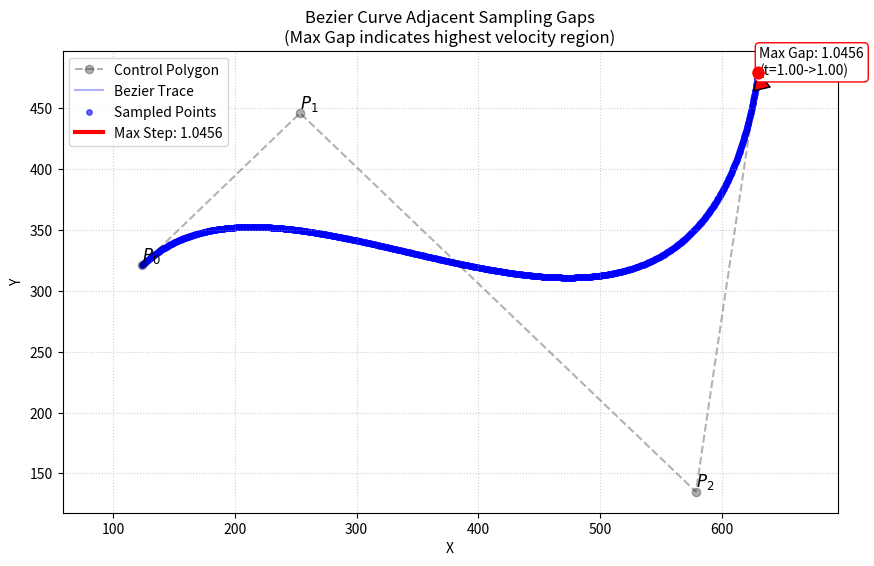

Write the Python code that produced this figure.
import numpy as np
import matplotlib.pyplot as plt
from scipy.special import comb


def visualize_bezier_max_adjacent_distance(control_points, num_samples=50):
    """
    可视化贝塞尔曲线采样点分布，并展示相邻采样点中距离最远的一段。
    这意味着在均匀的 t 变化下，该段曲线的弧长（近似）最大，即瞬时速度最快。

    参数:
    control_points (list of tuples/lists): 控制点坐标列表
    num_samples (int): t从0到1的采样数量
    """
    points = np.array(control_points)
    n_points = len(points)
    n_order = n_points - 1

    # 1. 生成贝塞尔曲线上的采样点
    t = np.linspace(0, 1, num_samples)
    curve_points = np.zeros((num_samples, 2))

    for i in range(n_points):
        # 伯恩斯坦基函数
        bernstein = comb(n_order, i) * (t ** i) * ((1 - t) ** (n_order - i))
        curve_points += points[i] * bernstein[:, np.newaxis]

    # 2. 计算相邻采样点之间的距离 (Step size)
    # curve_points[1:] 是后一个点数组, curve_points[:-1] 是前一个点数组
    deltas = curve_points[1:] - curve_points[:-1]
    # 计算欧几里得距离 (L2 norm)
    adjacent_dists = np.sqrt(np.sum(deltas ** 2, axis=1))

    # 3. 找到最大相邻距离及其索引
    max_idx = np.argmax(adjacent_dists)
    max_dist = adjacent_dists[max_idx]

    # 获取距离最远的那两个相邻点
    p_start = curve_points[max_idx]
    p_end = curve_points[max_idx + 1]

    # 4. 图形化展示
    plt.figure(figsize=(10, 6), dpi=100)

    # A. 绘制控制多边形
    plt.plot(points[:, 0], points[:, 1], 'k--o', alpha=0.3, label='Control Polygon')
    for i, (px, py) in enumerate(points):
        plt.text(px, py, f'$P_{i}$', fontsize=12, verticalalignment='bottom')

    # B. 绘制贝塞尔曲线轨迹
    plt.plot(curve_points[:, 0], curve_points[:, 1], 'b-', alpha=0.3, label='Bezier Trace')

    # C. 绘制所有采样点
    plt.scatter(curve_points[:, 0], curve_points[:, 1], c='blue', s=15, alpha=0.6, label='Sampled Points')

    # D. 高亮显示最长的相邻段
    plt.plot([p_start[0], p_end[0]], [p_start[1], p_end[1]], 'r-', linewidth=3, label=f'Max Step: {max_dist:.4f}')
    plt.scatter([p_start[0], p_end[0]], [p_start[1], p_end[1]], c='red', s=60, zorder=5)

    # 标注信息
    mid_x = (p_start[0] + p_end[0]) / 2
    mid_y = (p_start[1] + p_end[1]) / 2

    plt.annotate(f'Max Gap: {max_dist:.4f}\n(t={t[max_idx]:.2f}->{t[max_idx + 1]:.2f})',
                 xy=(mid_x, mid_y),
                 xytext=(mid_x + 1, mid_y - 2),
                 arrowprops=dict(facecolor='red', shrink=0.05),
                 bbox=dict(boxstyle="round,pad=0.3", fc="white", ec="red", lw=1))

    plt.title(f'Bezier Curve Adjacent Sampling Gaps\n(Max Gap indicates highest velocity region)')
    plt.xlabel('X')
    plt.ylabel('Y')
    plt.axis('equal')
    plt.grid(True, linestyle=':', alpha=0.6)
    plt.legend(loc='best')

    plt.show()

    return max_dist, p_start, p_end


# --- 示例调用 ---
if __name__ == "__main__":
    # 使用一组容易产生速度变化的控制点
    # 中间的控制点离得远，会导致中间部分的曲线“拉伸”，采样点变稀疏，间距变大
    control_pts = [[123.498146,321],[253.562017,446],[578.721694,135],[630,480]]

    max_d, p_s, p_e = visualize_bezier_max_adjacent_distance(control_pts, num_samples=1000)
    print(f"最大相邻点间距: {max_d:.4f}")
    print(f"起始点: {p_s}")
    print(f"结束点: {p_e}")
